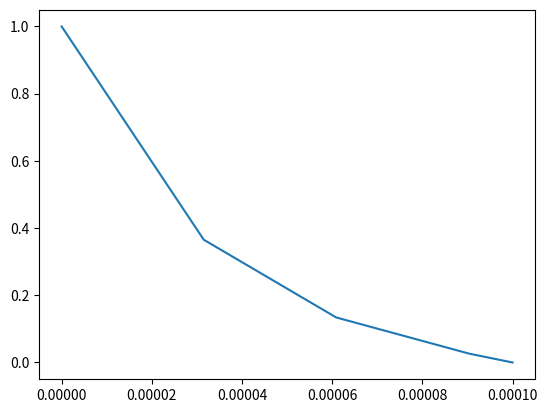

Here is the Python script that generated this plot:
import numpy as np
import matplotlib.pyplot as plt
from scipy.integrate import solve_ivp
from scipy.optimize import root_scalar

def func(x, y, **param):
    c, q = y
    f = np.zeros(y.size)
    f[0] = -q/param['Diff']
    f[1] = -param['kR']*c

    return f


def function(q0, **param):
    sol = solve_ivp(lambda x,y: func(x,y,**param), [0, param['delta']], [param['cAiL'], q0])
    return sol.y[0,-1]
param = {'cAiL': 1.0, 'Diff': 1e-8, 'kR': 10, 'delta': 1e-4, 'N':100}

print(f'ce: {function(0.0003, **param)}')

sol = root_scalar(lambda x: function(x, **param), method='brentq', bracket=[0,1], xtol=1e-15, rtol=1e-15)
q0 = sol.root
print(f'q-:{q0}')

sol = solve_ivp(lambda x,y: func(x,y,**param), [0, param['delta']], [param['cAiL'], q0])
x = sol.t
y = sol.y

fig, ax = plt.subplots()
ax.plot(x,y[0])
plt.show()






